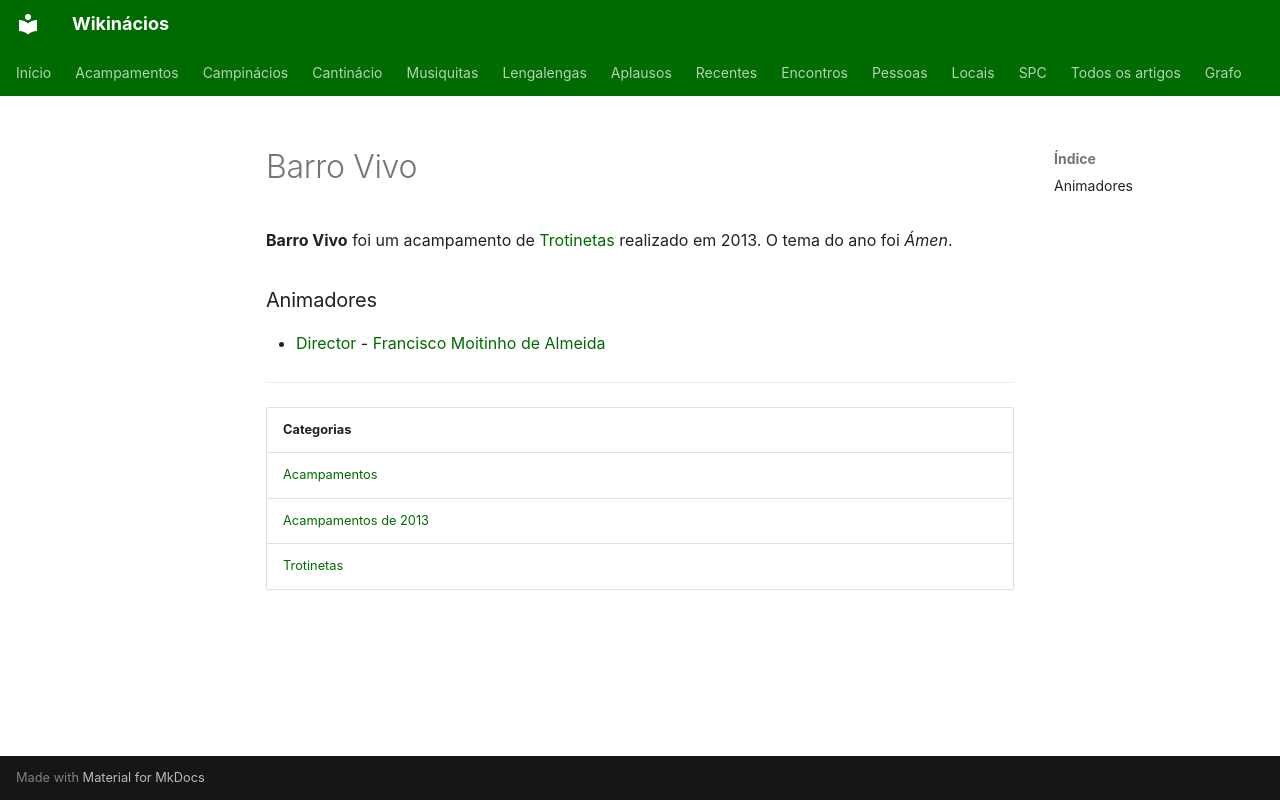

repository: neteinstein/Campinacios · page: Acampamentos/2013/Barro Vivo.html · generator: mkdocs

# Barro Vivo

**Barro Vivo** foi um acampamento de [Trotinetas](../../Categorias/Trotinetas.md) realizado em 2013. O tema do ano foi *Ámen*.

### Animadores

- [Director](../../Cargos/Director.md) - [Francisco Moitinho de Almeida](../../Pessoas/F/Francisco%20Moitinho%20Almeida.md)

---

| Categorias |
| --- |
| [Acampamentos](../../Categorias/Acampamentos.md) |
| [Acampamentos de 2013](../../Categorias/Acampamentos%20de%202013.md) |
| [Trotinetas](../../Categorias/Trotinetas.md) |
